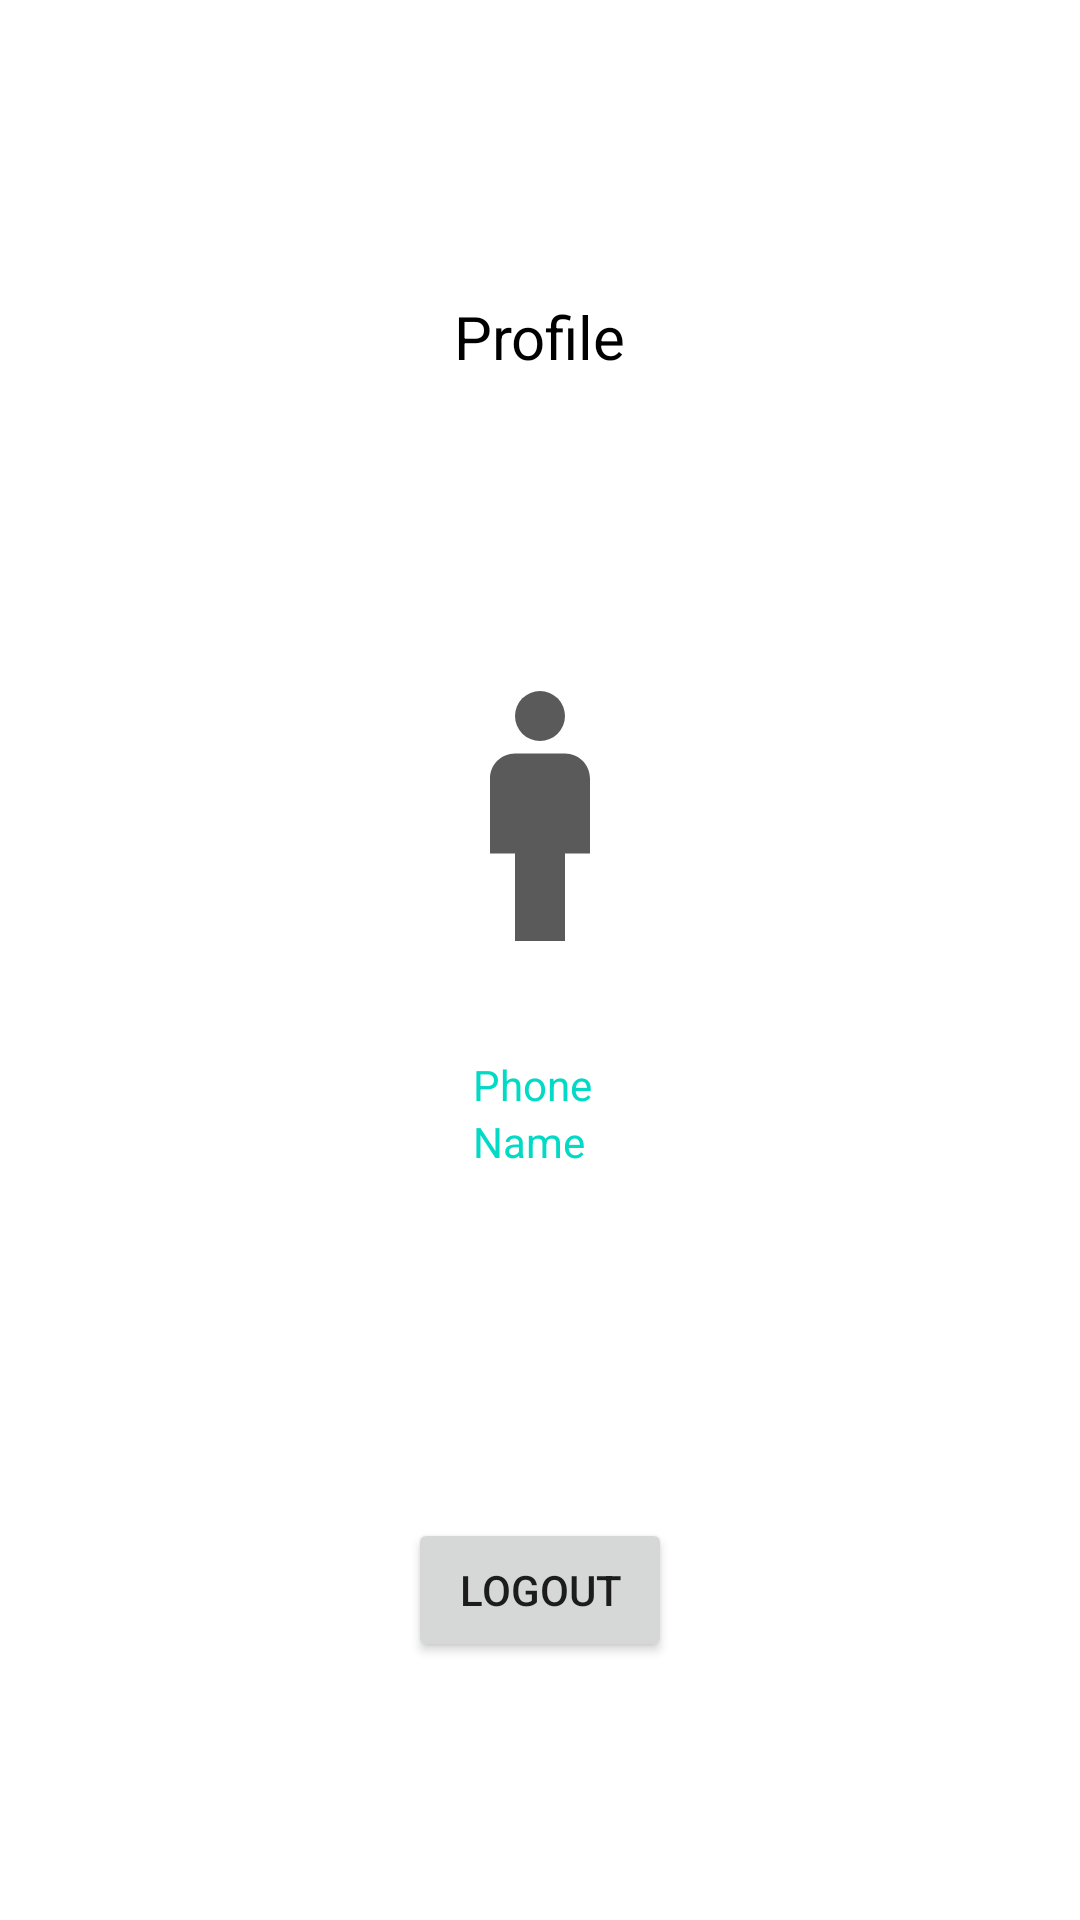

This screen was rendered from an Android layout file. Write that file and the resources it references.
<!-- AndroidManifest.xml: application theme Theme.RecycleV -->
<!-- res/layout/fragment_profile.xml -->
<?xml version="1.0" encoding="utf-8"?>
<ScrollView
    xmlns:android="http://schemas.android.com/apk/res/android"
    xmlns:tools="http://schemas.android.com/tools"
    xmlns:app="http://schemas.android.com/apk/res-auto"
    android:layout_width="match_parent"
    android:layout_height="match_parent"
    android:fillViewport="true"
    tools:context=".screens.user.ProfileFragment">

    <androidx.constraintlayout.widget.ConstraintLayout
        android:layout_width="match_parent"
        android:layout_height="wrap_content"
        android:paddingTop="2dp">

        <TextView
            android:id="@+id/screenTitleTextView"
            android:textSize="20sp"
            android:textColor="@color/black"
            app:layout_constraintStart_toStartOf="parent"
            app:layout_constraintEnd_toEndOf="parent"
            app:layout_constraintTop_toTopOf="parent"
            android:layout_width="wrap_content"
            android:layout_height="wrap_content"

            app:layout_constraintBottom_toTopOf="@id/userImage"
            app:layout_constraintVertical_chainStyle="packed"
            android:text="Profile"/>

        <ImageView
            android:id="@+id/userImage"
            android:layout_width="100dp"
            android:layout_height="100dp"
            android:src="@drawable/ic_user_avatar"
            android:layout_marginTop="220dp"
            app:layout_constraintStart_toStartOf="parent"
            app:layout_constraintEnd_toEndOf="parent"
            app:layout_constraintTop_toBottomOf="@id/screenTitleTextView"
            app:layout_constraintTop_toTopOf="parent"
            app:layout_constraintBottom_toTopOf="@id/dataContainer"
            />

        <androidx.constraintlayout.widget.ConstraintLayout
            android:id="@+id/dataContainer"
            android:layout_width="wrap_content"
            android:layout_height="wrap_content"
            android:layout_marginTop="30dp"
            app:layout_constraintTop_toBottomOf="@id/userImage"

            app:layout_constraintStart_toStartOf="parent"
            app:layout_constraintEnd_toEndOf="parent">

            <TextView
                android:id="@+id/emailHintTextView"
                android:text="Phone"
                android:textColor="@color/teal_200"
                android:layout_width="wrap_content"
                android:layout_height="wrap_content"
                app:layout_constraintTop_toTopOf="parent"
                app:layout_constraintHorizontal_bias="0"
                app:layout_constraintStart_toStartOf="parent"/>

            <TextView
                android:id="@+id/usernameHintTextView"
                android:layout_width="wrap_content"
                android:layout_height="wrap_content"
                android:textColor="@color/teal_200"
                android:text="Name"
                app:layout_constraintStart_toStartOf="parent"
                app:layout_constraintHorizontal_bias="0"
                app:layout_constraintTop_toBottomOf="@id/emailHintTextView"/>










            <androidx.constraintlayout.widget.Barrier
                android:id="@+id/startBarrier"
                android:layout_width="wrap_content"
                android:layout_height="wrap_content"
                app:barrierDirection="end"
                app:constraint_referenced_ids="emailHintTextView,usernameHintTextView"/>

            <TextView
                android:id="@+id/phoneTextView"
                android:layout_width="wrap_content"
                android:layout_height="wrap_content"
                android:layout_marginStart="5dp"
                tools:text="88005553535"
                app:layout_constraintStart_toStartOf="@id/startBarrier"
                app:layout_constraintTop_toTopOf="@id/emailHintTextView"/>

            <TextView
                android:id="@+id/usernameTextView"
                tools:text="admin"
                android:layout_marginStart="5dp"
                android:layout_width="wrap_content"
                android:layout_height="wrap_content"
                app:layout_constraintStart_toStartOf="@id/startBarrier"
                app:layout_constraintTop_toTopOf="@id/usernameHintTextView"/>









        </androidx.constraintlayout.widget.ConstraintLayout>

        <Button
            android:id="@+id/logoutButton"
            android:layout_width="wrap_content"
            android:layout_height="wrap_content"
            android:layout_marginTop="30dp"
            app:layout_constraintStart_toStartOf="parent"
            app:layout_constraintEnd_toEndOf="parent"
            app:layout_constraintTop_toBottomOf="@id/dataContainer"
            app:layout_constraintBottom_toBottomOf="parent"
            android:text="logout"/>

    </androidx.constraintlayout.widget.ConstraintLayout>


</ScrollView>
<!-- resources referenced by this layout -->
<resources>
  <!-- drawable ic_user_avatar (drawable) -->
  <vector android:height="24dp" android:tint="#5A5A5A"
      android:viewportHeight="24" android:viewportWidth="24"
      android:width="24dp" xmlns:android="http://schemas.android.com/apk/res/android">
      <path android:fillColor="@android:color/white" android:pathData="M14,7h-4C8.9,7 8,7.9 8,9v6h2v7h4v-7h2V9C16,7.9 15.1,7 14,7z"/>
      <path android:fillColor="@android:color/white" android:pathData="M12,4m-2,0a2,2 0,1 1,4 0a2,2 0,1 1,-4 0"/>
  </vector>
  <style name="Theme.RecycleV" parent="Theme.MaterialComponents.DayNight.NoActionBar">
          
          <item name="windowActionBar">false</item>
          <item name="colorPrimary">@color/purple_500</item>
          <item name="colorPrimaryVariant">@color/purple_700</item>
          <item name="colorOnPrimary">@color/white</item>
          
          <item name="colorSecondary">@color/teal_200</item>
          <item name="colorSecondaryVariant">@color/teal_700</item>
          <item name="colorOnSecondary">@color/black</item>
          
          <item name="android:statusBarColor">?attr/colorPrimaryVariant</item>
          
      </style>
  <!-- not gathered from this repository: default colours our renderer supplied (Android Studio template values) -->
  <color name="purple_500">#FF6200EE</color>
  <color name="purple_700">#FF3700B3</color>
  <color name="teal_200">#FF03DAC5</color>
  <color name="teal_700">#FF018786</color>
  <color name="black">#FF000000</color>
  <color name="white">#FFFFFFFF</color>
</resources>
